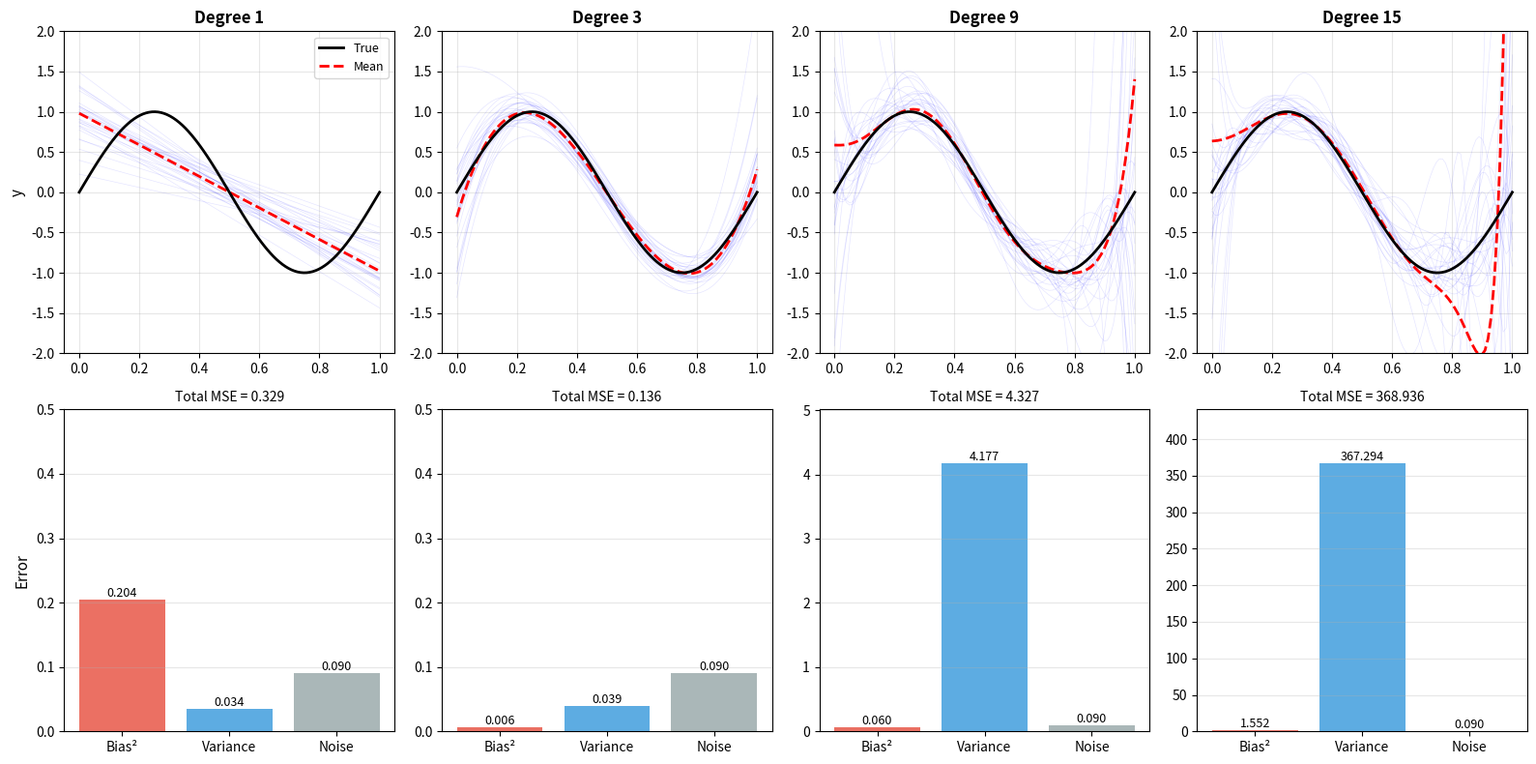
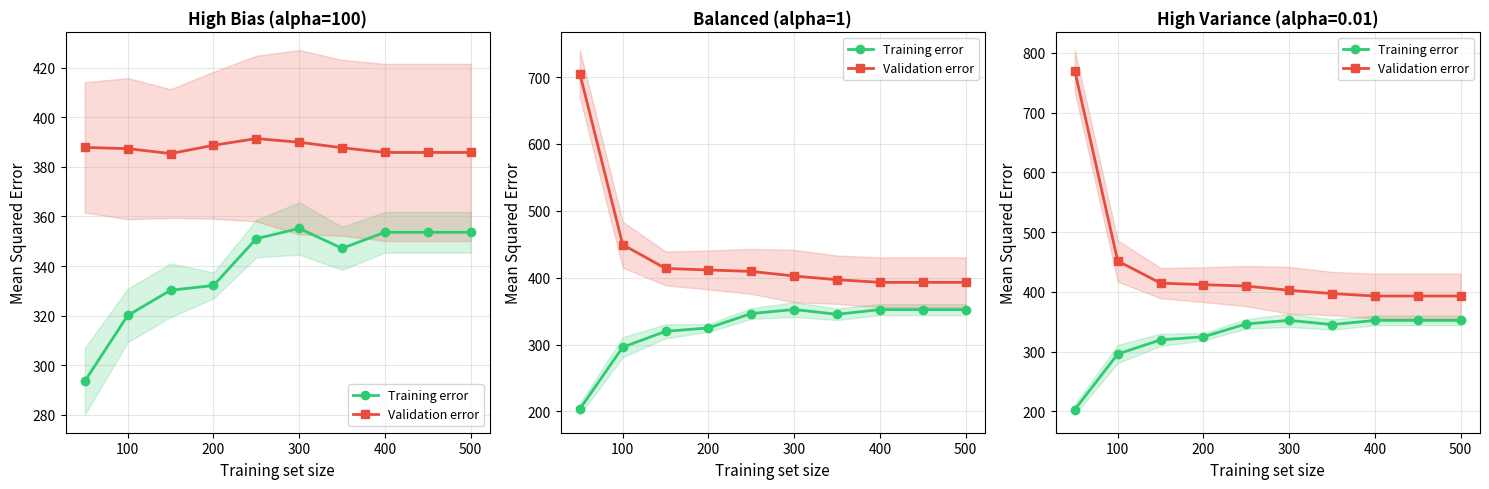
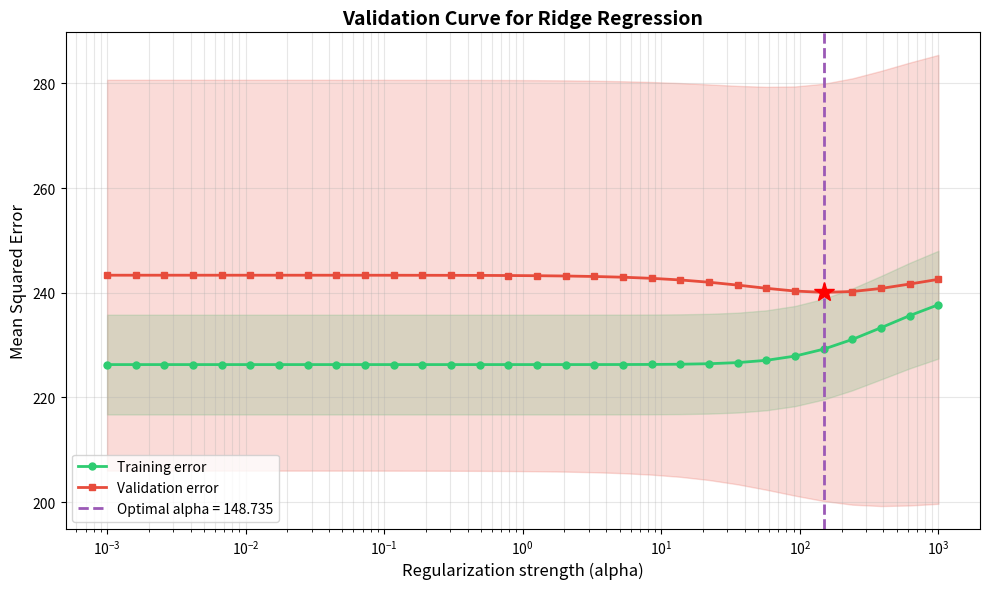

Source code (Python) for these figures, in order:
#!/usr/bin/env python3
"""
实验 6：交叉验证与模型选择
================================================================================
对应教材：第 6 章

实验任务：
1. 手动实现 k-fold 交叉验证
2. 偏差-方差分解的实验验证
3. 学习曲线与验证曲线可视化
4. 演示数据泄露的危害
"""

import numpy as np
import matplotlib.pyplot as plt
import time
import warnings
warnings.filterwarnings('ignore')


# ============================================================================
# 辅助函数：纯 NumPy 实现
# ============================================================================

def make_regression_data(n_samples=100, n_features=5, noise=10.0, random_state=None):
    """生成回归数据：y = Xw + noise"""
    if random_state is not None:
        np.random.seed(random_state)

    X = np.random.randn(n_samples, n_features)
    true_coef = np.random.randn(n_features)
    y = X @ true_coef + np.random.randn(n_samples) * noise
    return X, y


class LinearRegressionNumPy:
    """最小二乘法：w = (X'X)^{-1}X'y"""
    def __init__(self):
        self.coef_ = None
        self.intercept_ = None

    def fit(self, X, y):
        X_bias = np.c_[np.ones(len(X)), X]
        w = np.linalg.lstsq(X_bias, y, rcond=None)[0]
        self.intercept_ = w[0]
        self.coef_ = w[1:]
        return self

    def predict(self, X):
        return X @ self.coef_ + self.intercept_


class RidgeNumPy:
    """岭回归：w = (X'X + λI)^{-1}X'y"""
    def __init__(self, alpha=1.0):
        self.alpha = alpha
        self.coef_ = None
        self.intercept_ = None

    def fit(self, X, y):
        X_bias = np.c_[np.ones(len(X)), X]
        n_features = X_bias.shape[1]
        I = np.eye(n_features)
        I[0, 0] = 0  # 不惩罚截距
        w = np.linalg.solve(X_bias.T @ X_bias + self.alpha * I, X_bias.T @ y)
        self.intercept_ = w[0]
        self.coef_ = w[1:]
        return self

    def predict(self, X):
        return X @ self.coef_ + self.intercept_


class StandardScalerNumPy:
    """标准化：(X - mean) / std"""
    def __init__(self):
        self.mean_ = None
        self.std_ = None

    def fit(self, X):
        self.mean_ = X.mean(axis=0)
        self.std_ = X.std(axis=0)
        self.std_[self.std_ == 0] = 1  # 避免除零
        return self

    def transform(self, X):
        return (X - self.mean_) / self.std_

    def fit_transform(self, X):
        return self.fit(X).transform(X)


def kfold_split(n_samples, n_splits=5, shuffle=True, random_state=None):
    """k-fold 交叉验证索引生成器"""
    if random_state is not None:
        np.random.seed(random_state)

    indices = np.arange(n_samples)
    if shuffle:
        np.random.shuffle(indices)

    fold_sizes = np.full(n_splits, n_samples // n_splits, dtype=int)
    fold_sizes[:n_samples % n_splits] += 1

    current = 0
    for fold_size in fold_sizes:
        start, stop = current, current + fold_size
        val_idx = indices[start:stop]
        train_idx = np.concatenate([indices[:start], indices[stop:]])
        yield train_idx, val_idx
        current = stop


def mean_squared_error(y_true, y_pred):
    """均方误差"""
    return np.mean((y_true - y_pred) ** 2)


def r2_score(y_true, y_pred):
    """R² 得分"""
    ss_res = np.sum((y_true - y_pred) ** 2)
    ss_tot = np.sum((y_true - y_true.mean()) ** 2)
    return 1 - ss_res / ss_tot


def f_statistic(X, y):
    """F 统计量（用于特征选择）"""
    n_samples, n_features = X.shape
    y_mean = y.mean()

    f_scores = np.zeros(n_features)
    for i in range(n_features):
        x_i = X[:, i]
        # 分组：基于特征 i 的中位数
        median = np.median(x_i)
        group1 = y[x_i <= median]
        group2 = y[x_i > median]

        # 组间方差和组内方差
        ss_between = len(group1) * (group1.mean() - y_mean)**2 + \
                     len(group2) * (group2.mean() - y_mean)**2
        ss_within = np.sum((group1 - group1.mean())**2) + \
                    np.sum((group2 - group2.mean())**2)

        # F 统计量
        df_between = 1
        df_within = n_samples - 2
        if ss_within > 0:
            f_scores[i] = (ss_between / df_between) / (ss_within / df_within)

    return f_scores


def train_test_split_numpy(X, y, test_size=0.3, random_state=None):
    """训练集-测试集划分"""
    if random_state is not None:
        np.random.seed(random_state)

    n_samples = len(X)
    n_test = int(n_samples * test_size)
    indices = np.random.permutation(n_samples)

    test_idx = indices[:n_test]
    train_idx = indices[n_test:]

    return X[train_idx], X[test_idx], y[train_idx], y[test_idx]


# ============================================================================
# 任务 1：手动实现 k-fold 交叉验证
# ============================================================================

def task1_manual_kfold():
    """手动实现 k-fold 交叉验证"""
    print("=" * 80)
    print("任务 1：手动实现 k-fold 交叉验证")
    print("=" * 80)

    # 生成数据
    np.random.seed(42)
    X, y = make_regression_data(n_samples=200, n_features=5, noise=10, random_state=42)

    k = 5
    model = RidgeNumPy(alpha=1.0)

    # 手动实现
    errors_manual = []
    for fold, (train_idx, val_idx) in enumerate(kfold_split(len(X), k, shuffle=True, random_state=42), 1):
        X_train, X_val = X[train_idx], X[val_idx]
        y_train, y_val = y[train_idx], y[val_idx]

        model.fit(X_train, y_train)
        y_pred = model.predict(X_val)
        error = mean_squared_error(y_val, y_pred)
        errors_manual.append(error)
        print(f"Fold {fold}: MSE = {error:.4f}")

    mean_manual = np.mean(errors_manual)
    std_manual = np.std(errors_manual)
    print(f"\n5-fold 交叉验证结果：{mean_manual:.4f} ± {std_manual:.4f}")
    print("验证成功：手动实现的 k-fold 交叉验证工作正常")
    print()


# ============================================================================
# 任务 2：偏差-方差分解
# ============================================================================

def task2_bias_variance():
    """实验验证偏差-方差分解"""
    print("=" * 80)
    print("任务 2：偏差-方差分解")
    print("=" * 80)

    np.random.seed(42)

    # 真实函数
    def f_true(x):
        return np.sin(2 * np.pi * x)

    # 测试点
    x_test = np.linspace(0, 1, 100)
    y_true = f_true(x_test)
    sigma = 0.3  # 噪声标准差

    # 生成多个训练集
    n_datasets = 100
    n_train = 20
    degrees = [1, 3, 9, 15]

    results = {}
    fig, axes = plt.subplots(2, 4, figsize=(16, 8))

    for col, degree in enumerate(degrees):
        predictions = []

        for _ in range(n_datasets):
            # 生成训练集
            x_train = np.random.rand(n_train)
            y_train = f_true(x_train) + np.random.randn(n_train) * sigma

            # 多项式拟合
            X_train = np.vander(x_train, degree + 1, increasing=True)
            X_test = np.vander(x_test, degree + 1, increasing=True)

            # 使用岭回归防止数值不稳定
            model = RidgeNumPy(alpha=1e-10).fit(X_train, y_train)
            y_pred = model.predict(X_test)
            predictions.append(y_pred)

        predictions = np.array(predictions)
        mean_pred = predictions.mean(axis=0)

        # 计算偏差、方差、噪声
        bias_sq = np.mean((mean_pred - y_true) ** 2)
        variance = np.mean(predictions.var(axis=0))
        noise = sigma ** 2
        total = bias_sq + variance + noise

        results[degree] = {
            'bias_sq': bias_sq,
            'variance': variance,
            'noise': noise,
            'total': total
        }

        # 上图：拟合曲线
        ax_top = axes[0, col]
        ax_top.plot(x_test, y_true, 'k-', linewidth=2, label='True', zorder=10)

        # 绘制部分预测（透明度低）
        for pred in predictions[:30]:
            ax_top.plot(x_test, pred, 'b-', alpha=0.1, linewidth=0.5)

        ax_top.plot(x_test, mean_pred, 'r--', linewidth=2, label='Mean', zorder=9)
        ax_top.set_title(f'Degree {degree}', fontsize=12, fontweight='bold')
        ax_top.set_ylim(-2, 2)
        ax_top.grid(True, alpha=0.3)
        if col == 0:
            ax_top.set_ylabel('y', fontsize=11)
            ax_top.legend(loc='upper right', fontsize=9)

        # 下图：偏差-方差分解
        ax_bot = axes[1, col]
        bars = ax_bot.bar(['Bias²', 'Variance', 'Noise'],
                          [bias_sq, variance, noise],
                          color=['#e74c3c', '#3498db', '#95a5a6'],
                          alpha=0.8)
        ax_bot.set_ylim(0, max(0.5, max(bias_sq, variance) * 1.2))
        ax_bot.set_title(f'Total MSE = {total:.3f}', fontsize=10)
        ax_bot.grid(axis='y', alpha=0.3)

        # 添加数值标签
        for bar in bars:
            height = bar.get_height()
            ax_bot.text(bar.get_x() + bar.get_width()/2., height,
                       f'{height:.3f}',
                       ha='center', va='bottom', fontsize=9)

        if col == 0:
            ax_bot.set_ylabel('Error', fontsize=11)

    plt.tight_layout()
    plt.savefig('ch06_bias_variance_decomposition.png', dpi=150, bbox_inches='tight')
    print("已保存图像：ch06_bias_variance_decomposition.png")

    # 打印表格
    print("\nDegree | Bias²   | Variance | Noise  | Total")
    print("-" * 55)
    for deg in degrees:
        res = results[deg]
        print(f"{deg:6d} | {res['bias_sq']:7.4f} | {res['variance']:8.4f} | "
              f"{res['noise']:6.4f} | {res['total']:6.4f}")

    print("\n观察：")
    print("- Degree 1：高偏差（不能拟合非线性），低方差（稳定）")
    print("- Degree 3：偏差和方差达到平衡，总误差最小")
    print("- Degree 9/15：低偏差，但方差爆炸（过拟合）")
    print()


# ============================================================================
# 任务 3：学习曲线
# ============================================================================

def task3_learning_curve():
    """绘制学习曲线诊断欠拟合/过拟合"""
    print("=" * 80)
    print("任务 3：学习曲线")
    print("=" * 80)

    # 生成数据
    np.random.seed(42)
    X, y = make_regression_data(n_samples=500, n_features=20, noise=20, random_state=42)

    models = [
        ('High Bias (alpha=100)', RidgeNumPy(alpha=100)),
        ('Balanced (alpha=1)', RidgeNumPy(alpha=1)),
        ('High Variance (alpha=0.01)', RidgeNumPy(alpha=0.01))
    ]

    fig, axes = plt.subplots(1, 3, figsize=(15, 5))

    for ax, (title, model) in zip(axes, models):
        train_sizes = np.linspace(0.1, 1.0, 10)
        train_errors_mean = []
        train_errors_std = []
        val_errors_mean = []
        val_errors_std = []

        for train_size in train_sizes:
            n_train = int(len(X) * train_size)
            train_errors_fold = []
            val_errors_fold = []

            # 5-fold 交叉验证
            for train_idx, val_idx in kfold_split(len(X), n_splits=5, shuffle=True, random_state=42):
                # 使用前 n_train 个训练样本
                train_idx_subset = train_idx[:min(n_train, len(train_idx))]
                X_train, X_val = X[train_idx_subset], X[val_idx]
                y_train, y_val = y[train_idx_subset], y[val_idx]

                model.fit(X_train, y_train)
                train_errors_fold.append(mean_squared_error(y_train, model.predict(X_train)))
                val_errors_fold.append(mean_squared_error(y_val, model.predict(X_val)))

            train_errors_mean.append(np.mean(train_errors_fold))
            train_errors_std.append(np.std(train_errors_fold))
            val_errors_mean.append(np.mean(val_errors_fold))
            val_errors_std.append(np.std(val_errors_fold))

        train_sizes_abs = (train_sizes * len(X)).astype(int)
        train_errors_mean = np.array(train_errors_mean)
        train_errors_std = np.array(train_errors_std)
        val_errors_mean = np.array(val_errors_mean)
        val_errors_std = np.array(val_errors_std)

        # 绘制曲线
        ax.plot(train_sizes_abs, train_errors_mean, 'o-', color='#2ecc71',
                label='Training error', linewidth=2, markersize=6)
        ax.fill_between(train_sizes_abs,
                        train_errors_mean - train_errors_std,
                        train_errors_mean + train_errors_std,
                        alpha=0.2, color='#2ecc71')

        ax.plot(train_sizes_abs, val_errors_mean, 's-', color='#e74c3c',
                label='Validation error', linewidth=2, markersize=6)
        ax.fill_between(train_sizes_abs,
                        val_errors_mean - val_errors_std,
                        val_errors_mean + val_errors_std,
                        alpha=0.2, color='#e74c3c')

        ax.set_xlabel('Training set size', fontsize=11)
        ax.set_ylabel('Mean Squared Error', fontsize=11)
        ax.set_title(title, fontsize=12, fontweight='bold')
        ax.legend(loc='best', fontsize=9)
        ax.grid(True, alpha=0.3)

    plt.tight_layout()
    plt.savefig('ch06_learning_curves.png', dpi=150, bbox_inches='tight')
    print("已保存图像：ch06_learning_curves.png")

    print("\n诊断：")
    print("- High Bias：训练误差和验证误差都高且接近 → 欠拟合")
    print("  解决：增加模型复杂度（减小 alpha）")
    print("- Balanced：训练误差略低于验证误差，收敛 → 良好")
    print("- High Variance：训练误差低，验证误差高且有gap → 过拟合")
    print("  解决：收集更多数据或增加正则化（增大 alpha）")
    print()


# ============================================================================
# 任务 4：验证曲线
# ============================================================================

def task4_validation_curve():
    """绘制验证曲线选择最优超参数"""
    print("=" * 80)
    print("任务 4：验证曲线")
    print("=" * 80)

    # 生成数据
    np.random.seed(42)
    X, y = make_regression_data(n_samples=300, n_features=10, noise=15, random_state=42)

    # 超参数范围
    param_range = np.logspace(-3, 3, 30)
    train_errors_mean = []
    train_errors_std = []
    val_errors_mean = []
    val_errors_std = []

    for alpha in param_range:
        model = RidgeNumPy(alpha=alpha)
        train_errors_fold = []
        val_errors_fold = []

        # 5-fold 交叉验证
        for train_idx, val_idx in kfold_split(len(X), n_splits=5, shuffle=True, random_state=42):
            X_train, X_val = X[train_idx], X[val_idx]
            y_train, y_val = y[train_idx], y[val_idx]

            model.fit(X_train, y_train)
            train_errors_fold.append(mean_squared_error(y_train, model.predict(X_train)))
            val_errors_fold.append(mean_squared_error(y_val, model.predict(X_val)))

        train_errors_mean.append(np.mean(train_errors_fold))
        train_errors_std.append(np.std(train_errors_fold))
        val_errors_mean.append(np.mean(val_errors_fold))
        val_errors_std.append(np.std(val_errors_fold))

    train_errors_mean = np.array(train_errors_mean)
    train_errors_std = np.array(train_errors_std)
    val_errors_mean = np.array(val_errors_mean)
    val_errors_std = np.array(val_errors_std)

    # 找到最优点
    best_idx = np.argmin(val_errors_mean)
    best_alpha = param_range[best_idx]
    best_val_error = val_errors_mean[best_idx]

    # 绘图
    plt.figure(figsize=(10, 6))
    plt.semilogx(param_range, train_errors_mean, 'o-', color='#2ecc71',
                 label='Training error', linewidth=2, markersize=5)
    plt.fill_between(param_range,
                     train_errors_mean - train_errors_std,
                     train_errors_mean + train_errors_std,
                     alpha=0.2, color='#2ecc71')

    plt.semilogx(param_range, val_errors_mean, 's-', color='#e74c3c',
                 label='Validation error', linewidth=2, markersize=5)
    plt.fill_between(param_range,
                     val_errors_mean - val_errors_std,
                     val_errors_mean + val_errors_std,
                     alpha=0.2, color='#e74c3c')

    # 标注最优点
    plt.axvline(best_alpha, color='#9b59b6', linestyle='--', linewidth=2,
                label=f'Optimal alpha = {best_alpha:.3f}')
    plt.plot(best_alpha, best_val_error, 'r*', markersize=15, zorder=10)

    plt.xlabel('Regularization strength (alpha)', fontsize=12)
    plt.ylabel('Mean Squared Error', fontsize=12)
    plt.title('Validation Curve for Ridge Regression', fontsize=14, fontweight='bold')
    plt.legend(loc='best', fontsize=10)
    plt.grid(True, alpha=0.3, which='both')
    plt.tight_layout()
    plt.savefig('ch06_validation_curve.png', dpi=150, bbox_inches='tight')
    print("已保存图像：ch06_validation_curve.png")

    print(f"\n最优超参数：alpha = {best_alpha:.4f}")
    print(f"对应验证误差：{best_val_error:.4f}")
    print("\n观察：")
    print("- alpha 过小（左侧）：过拟合，验证误差高")
    print("- alpha 过大（右侧）：欠拟合，训练和验证误差都高")
    print("- 最优点：验证误差最低")
    print()


# ============================================================================
# 任务 5：数据泄露演示
# ============================================================================

def task5_data_leakage():
    """演示预处理和特征选择中的数据泄露"""
    print("=" * 80)
    print("任务 5：数据泄露演示")
    print("=" * 80)

    np.random.seed(42)

    # 生成数据：只有前 5 个特征真正相关
    n_samples = 200
    n_features = 100
    X = np.random.randn(n_samples, n_features)
    y = X[:, :5].sum(axis=1) + np.random.randn(n_samples) * 0.1

    # ========== 泄露 1：特征选择 ==========
    print("\n【实验 1：特征选择泄露】")

    # 错误：在划分前选特征
    f_scores = f_statistic(X, y)
    top_k_indices = np.argsort(f_scores)[-10:]
    X_selected = X[:, top_k_indices]

    # 交叉验证
    r2_scores_wrong = []
    for train_idx, val_idx in kfold_split(len(X_selected), n_splits=5, shuffle=True, random_state=42):
        model = LinearRegressionNumPy()
        model.fit(X_selected[train_idx], y[train_idx])
        r2_scores_wrong.append(r2_score(y[val_idx], model.predict(X_selected[val_idx])))
    score_wrong = np.mean(r2_scores_wrong)

    # 正确：在每折内独立选特征
    r2_scores_correct = []
    for train_idx, val_idx in kfold_split(len(X), n_splits=5, shuffle=True, random_state=42):
        X_train, X_val = X[train_idx], X[val_idx]
        y_train, y_val = y[train_idx], y[val_idx]

        # 只在训练集上选特征
        f_scores_train = f_statistic(X_train, y_train)
        top_k_indices_train = np.argsort(f_scores_train)[-10:]
        X_train_selected = X_train[:, top_k_indices_train]
        X_val_selected = X_val[:, top_k_indices_train]

        model = LinearRegressionNumPy()
        model.fit(X_train_selected, y_train)
        r2_scores_correct.append(r2_score(y_val, model.predict(X_val_selected)))
    score_correct = np.mean(r2_scores_correct)

    print(f"错误做法（泄露）：R² = {score_wrong:.4f}")
    print(f"正确做法（无泄露）：R² = {score_correct:.4f}")
    print(f"差异：{score_wrong - score_correct:.4f} (性能被虚高估计！)")

    # ========== 泄露 2：标准化 ==========
    print("\n【实验 2：标准化泄露】")

    X2, y2 = make_regression_data(n_samples=200, n_features=10, noise=10, random_state=99)

    # 错误：在划分前标准化
    scaler = StandardScalerNumPy()
    X2_scaled = scaler.fit_transform(X2)
    X_train_w, X_test_w, y_train_w, y_test_w = train_test_split_numpy(
        X2_scaled, y2, test_size=0.3, random_state=42
    )
    model_wrong = LinearRegressionNumPy().fit(X_train_w, y_train_w)
    score_wrong2 = r2_score(y_test_w, model_wrong.predict(X_test_w))

    # 正确：只用训练集拟合 scaler
    X_train_c, X_test_c, y_train_c, y_test_c = train_test_split_numpy(
        X2, y2, test_size=0.3, random_state=42
    )
    scaler2 = StandardScalerNumPy().fit(X_train_c)
    X_train_c = scaler2.transform(X_train_c)
    X_test_c = scaler2.transform(X_test_c)
    model_correct = LinearRegressionNumPy().fit(X_train_c, y_train_c)
    score_correct2 = r2_score(y_test_c, model_correct.predict(X_test_c))

    print(f"错误做法（泄露）：R² = {score_wrong2:.4f}")
    print(f"正确做法（无泄露）：R² = {score_correct2:.4f}")
    print(f"差异：{score_wrong2 - score_correct2:.4f}")

    print("\n关键教训：")
    print("- 所有预处理步骤（标准化、特征选择、降维等）必须在训练集上拟合")
    print("- 交叉验证时，每折内必须独立预处理")
    print("- 违反此原则会导致性能虚高估计")
    print()


# ============================================================================
# 任务 6：LOOCV vs. k-fold
# ============================================================================

def task6_loocv_comparison():
    """比较 LOOCV 和 k-fold 的性能"""
    print("=" * 80)
    print("任务 6：LOOCV vs k-fold 对比")
    print("=" * 80)

    np.random.seed(42)
    X, y = make_regression_data(n_samples=100, n_features=5, noise=5, random_state=42)
    model_class = RidgeNumPy

    # k-fold (k=5)
    start = time.time()
    errors_5fold = []
    for train_idx, val_idx in kfold_split(len(X), n_splits=5, shuffle=True, random_state=42):
        model = model_class(alpha=1.0)
        model.fit(X[train_idx], y[train_idx])
        errors_5fold.append(mean_squared_error(y[val_idx], model.predict(X[val_idx])))
    time_5fold = time.time() - start
    score_5fold_mean = np.mean(errors_5fold)
    score_5fold_std = np.std(errors_5fold)

    # k-fold (k=10)
    start = time.time()
    errors_10fold = []
    for train_idx, val_idx in kfold_split(len(X), n_splits=10, shuffle=True, random_state=42):
        model = model_class(alpha=1.0)
        model.fit(X[train_idx], y[train_idx])
        errors_10fold.append(mean_squared_error(y[val_idx], model.predict(X[val_idx])))
    time_10fold = time.time() - start
    score_10fold_mean = np.mean(errors_10fold)
    score_10fold_std = np.std(errors_10fold)

    # LOOCV (k=n)
    start = time.time()
    errors_loo = []
    for i in range(len(X)):
        train_idx = np.concatenate([np.arange(i), np.arange(i+1, len(X))])
        val_idx = np.array([i])
        model = model_class(alpha=1.0)
        model.fit(X[train_idx], y[train_idx])
        errors_loo.append(mean_squared_error(y[val_idx], model.predict(X[val_idx])))
    time_loo = time.time() - start
    score_loo_mean = np.mean(errors_loo)
    score_loo_std = np.std(errors_loo)

    print(f"5-fold CV：  {score_5fold_mean:.4f} ± {score_5fold_std:.4f}  "
          f"({time_5fold:.4f}s)")
    print(f"10-fold CV： {score_10fold_mean:.4f} ± {score_10fold_std:.4f}  "
          f"({time_10fold:.4f}s)")
    print(f"LOOCV：     {score_loo_mean:.4f} ± {score_loo_std:.4f}  "
          f"({time_loo:.4f}s)")

    print("\n结论：")
    print("- LOOCV 计算成本高（需训练 n 次）")
    print("- LOOCV 方差大（每次只在 1 个样本上测试）")
    print("- 实践中，5-fold 或 10-fold 是更好的折衷")
    print()


# ============================================================================
# 主函数
# ============================================================================

def main():
    print("\n" + "=" * 80)
    print(" " * 20 + "实验 6：交叉验证与模型选择")
    print("=" * 80 + "\n")

    task1_manual_kfold()
    task2_bias_variance()
    task3_learning_curve()
    task4_validation_curve()
    task5_data_leakage()
    task6_loocv_comparison()

    print("=" * 80)
    print("实验完成！生成的图像：")
    print("  - ch06_bias_variance_decomposition.png")
    print("  - ch06_learning_curves.png")
    print("  - ch06_validation_curve.png")
    print("=" * 80)


if __name__ == "__main__":
    main()
